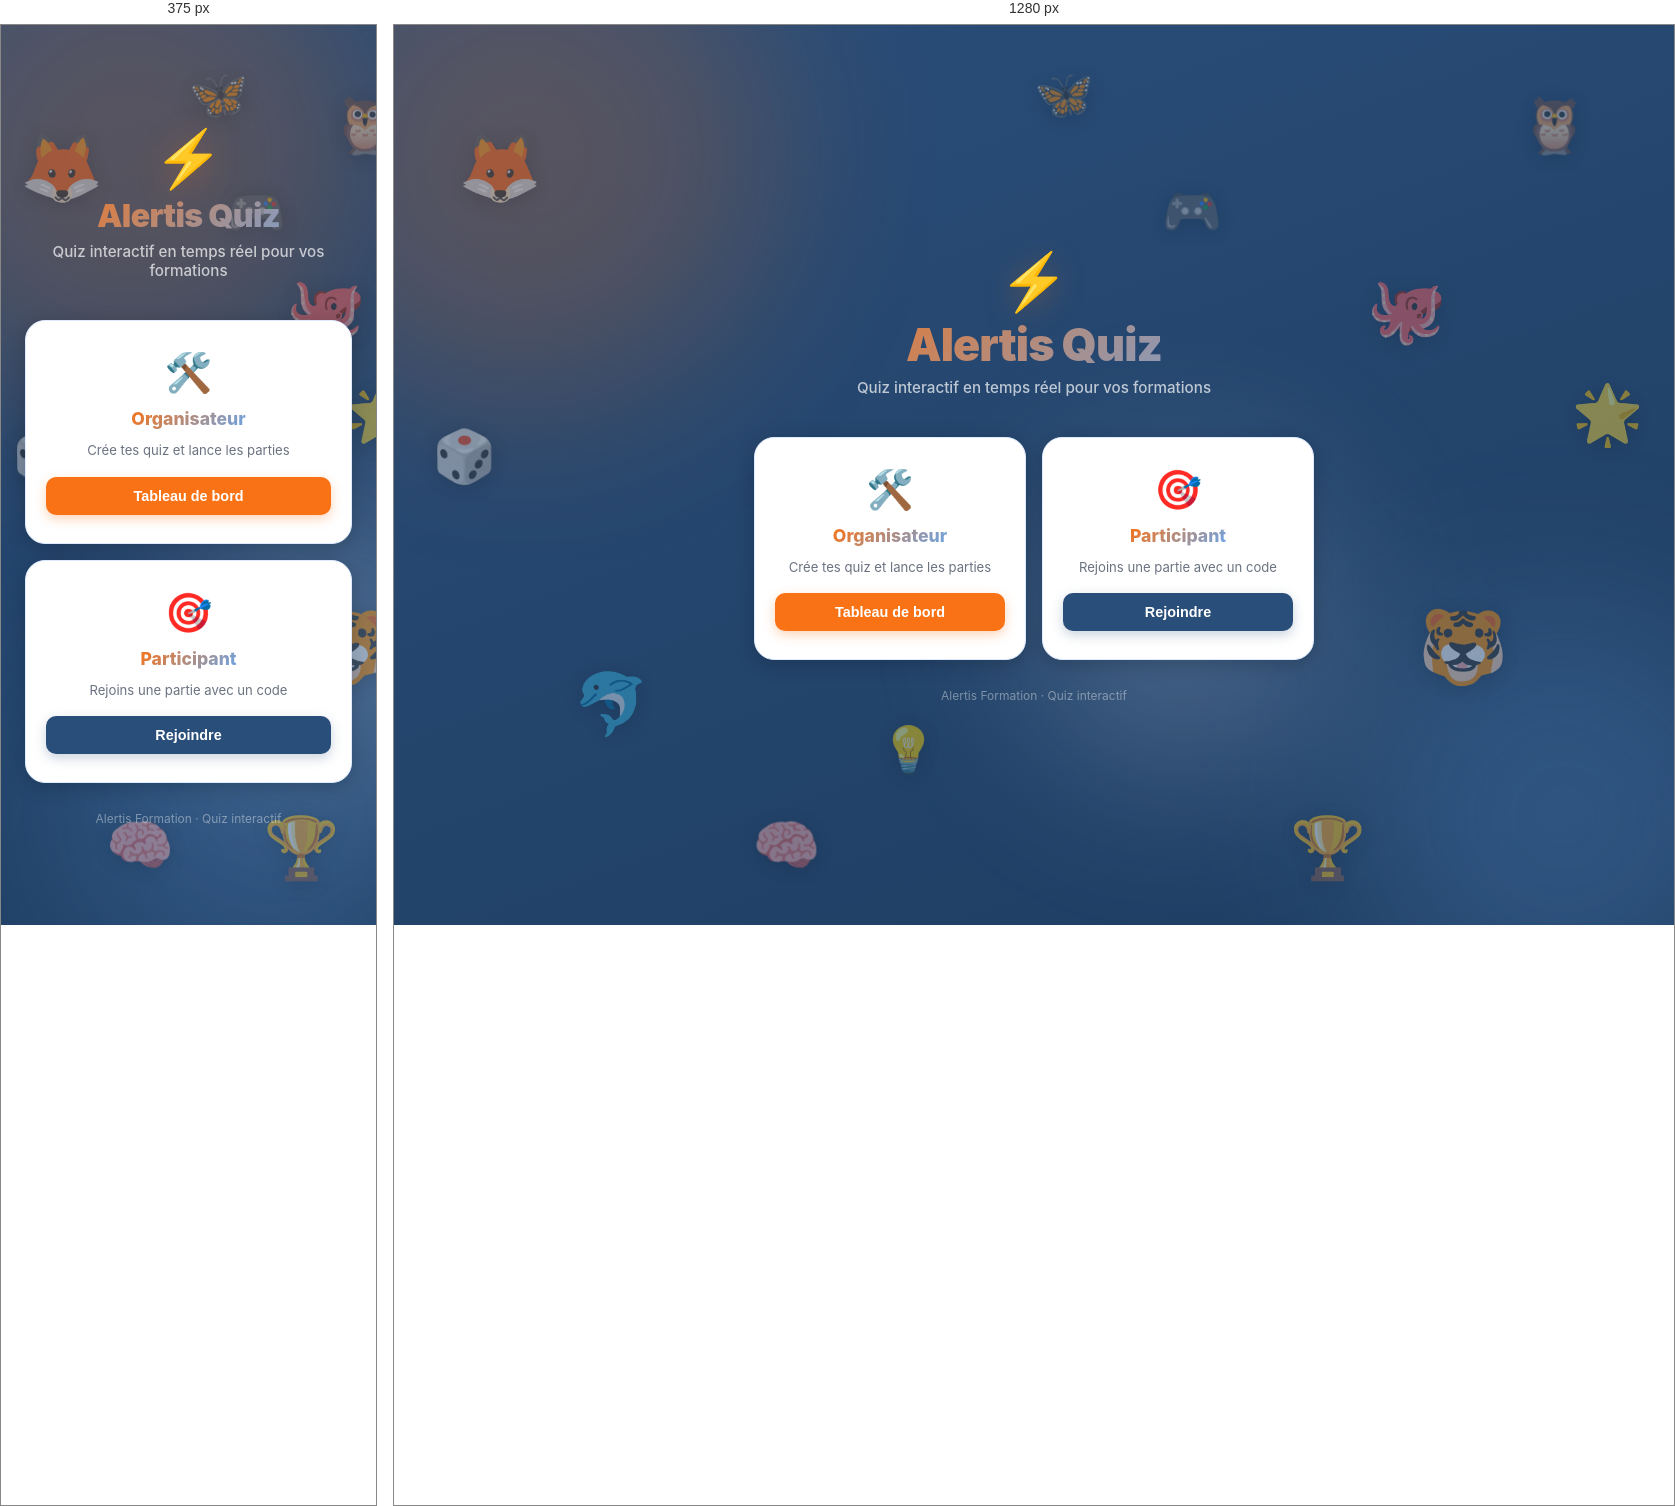
Rendered at 375 px and 1280 px, left to right.

<!-- file: index.html -->
<!DOCTYPE html>
<html lang="fr">
<head>
<meta charset="UTF-8" />
<meta name="viewport" content="width=device-width, initial-scale=1.0" />
<title>Alertis Quiz</title>
<link rel="stylesheet" href="/css/index.css" />
<link rel="stylesheet" href="/css/floaters.css" />
</head>
<body>
  <div class="bg-orbs">
    <div class="orb orb1"></div>
    <div class="orb orb2"></div>
    <div class="orb orb3"></div>
  </div>

  <div class="floaters" aria-hidden="true">
    <span class="fl" style="left:5%;top:12%;font-size:4.2rem;animation-delay:0s;animation-duration:7s;">🦊</span>
    <span class="fl" style="left:88%;top:8%;font-size:3.4rem;animation-delay:-2s;animation-duration:9s;">🦉</span>
    <span class="fl" style="left:14%;top:72%;font-size:3.8rem;animation-delay:-4s;animation-duration:8s;">🐬</span>
    <span class="fl" style="left:80%;top:65%;font-size:4.5rem;animation-delay:-1s;animation-duration:11s;">🐯</span>
    <span class="fl" style="left:50%;top:5%;font-size:3rem;animation-delay:-6s;animation-duration:10s;">🦋</span>
    <span class="fl" style="left:92%;top:40%;font-size:3.6rem;animation-delay:-3s;animation-duration:7s;">🌟</span>
    <span class="fl" style="left:3%;top:45%;font-size:3.2rem;animation-delay:-5s;animation-duration:12s;">🎲</span>
    <span class="fl" style="left:70%;top:88%;font-size:3.8rem;animation-delay:-7s;animation-duration:9s;">🏆</span>
    <span class="fl" style="left:28%;top:88%;font-size:3.4rem;animation-delay:-2.5s;animation-duration:8s;">🧠</span>
    <span class="fl" style="left:60%;top:18%;font-size:3rem;animation-delay:-8s;animation-duration:13s;">🎮</span>
    <span class="fl" style="left:38%;top:78%;font-size:2.8rem;animation-delay:-1.5s;animation-duration:6s;">💡</span>
    <span class="fl" style="left:76%;top:28%;font-size:4rem;animation-delay:-9s;animation-duration:10s;">🐙</span>
  </div>

  <div class="content">
    <div class="logo-wrap">
      <span class="logo-icon">⚡</span>
      <div class="logo-text">Alertis Quiz</div>
    </div>
    <div class="tagline">Quiz interactif en temps réel pour vos formations</div>

    <div class="cards">
      <a href="/admin" class="card card-admin">
        <div class="card-icon">🛠️</div>
        <div class="card-title">Organisateur</div>
        <div class="card-desc">Crée tes quiz et lance les parties</div>
        <button class="card-btn btn-admin">Tableau de bord</button>
      </a>
      <a href="/play" class="card card-player">
        <div class="card-icon">🎯</div>
        <div class="card-title">Participant</div>
        <div class="card-desc">Rejoins une partie avec un code</div>
        <button class="card-btn btn-player">Rejoindre</button>
      </a>
    </div>
  </div>

  <div class="footer">Alertis Formation · Quiz interactif</div>
</body>
</html>


/* @media block from css/index.css */
@media (max-width: 480px) { .cards { grid-template-columns: 1fr; } .logo-text { font-size: 2rem; } }